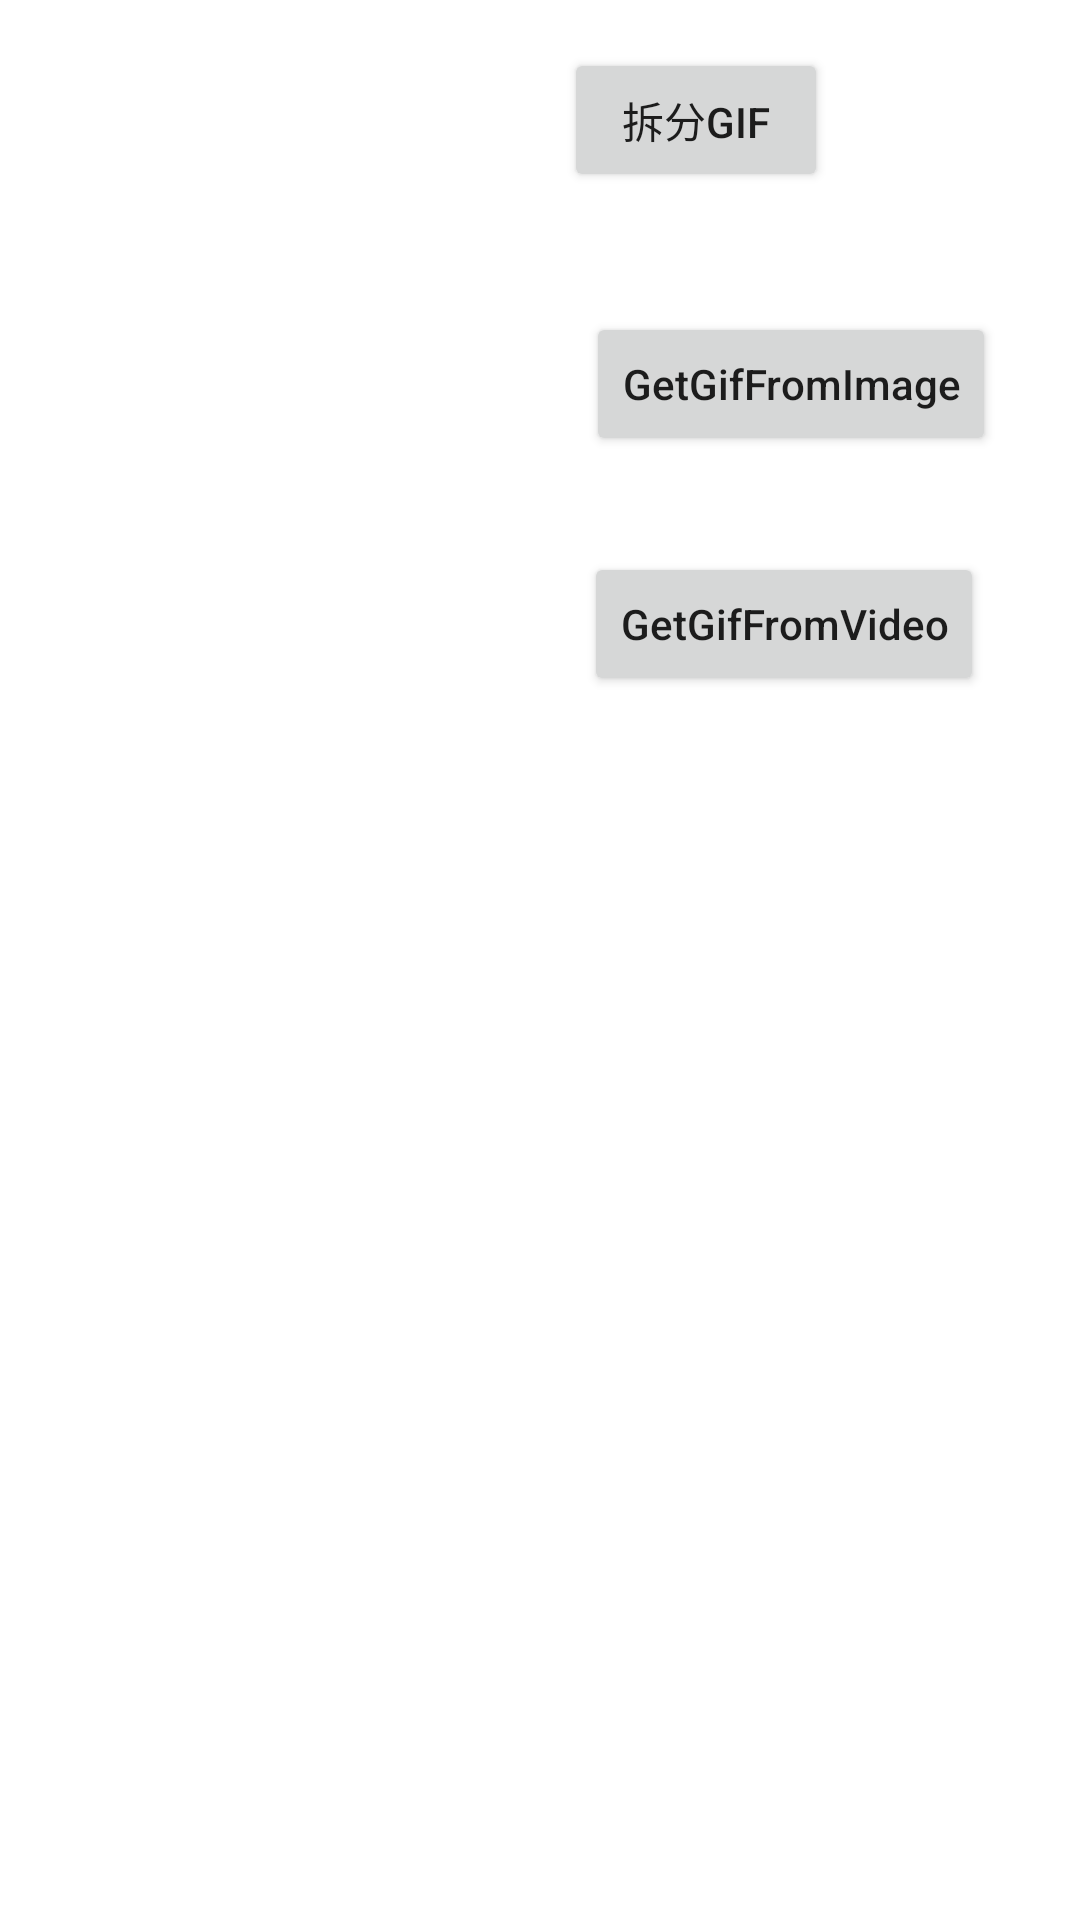

Android layout source for this screen:
<!-- AndroidManifest.xml: application theme Theme.HelloGif -->
<!-- res/layout/activity_main.xml -->
<?xml version="1.0" encoding="utf-8"?>
<androidx.constraintlayout.widget.ConstraintLayout xmlns:android="http://schemas.android.com/apk/res/android"
    xmlns:app="http://schemas.android.com/apk/res-auto"
    xmlns:tools="http://schemas.android.com/tools"
    android:layout_width="match_parent"
    android:layout_height="match_parent"
    tools:context=".MainActivity">

    <ImageView
        android:id="@+id/imageGif"
        android:layout_width="wrap_content"
        android:layout_height="wrap_content"
        android:layout_margin="10dp"
        app:layout_constraintStart_toStartOf="parent"
        app:layout_constraintTop_toTopOf="parent"
        tools:srcCompat="@tools:sample/avatars" />

    <Button
        android:id="@+id/btnGetImage"
        android:layout_width="wrap_content"
        android:layout_height="wrap_content"
        android:layout_marginTop="16dp"
        android:layout_marginEnd="84dp"
        android:text="拆分Gif"
        app:layout_constraintEnd_toEndOf="parent"
        app:layout_constraintTop_toTopOf="parent" />

    <Button
        android:id="@+id/btnGetGifFromImage"
        android:layout_width="wrap_content"
        android:layout_height="wrap_content"
        android:layout_marginTop="104dp"
        android:layout_marginEnd="28dp"
        android:text="GetGifFromImage"
        android:textAllCaps="false"
        app:layout_constraintEnd_toEndOf="parent"
        app:layout_constraintTop_toTopOf="parent" />

    <Button
        android:id="@+id/btnGetGifFromVideo"
        android:layout_width="wrap_content"
        android:layout_height="wrap_content"
        android:layout_marginTop="184dp"
        android:layout_marginEnd="32dp"
        android:text="GetGifFromVideo"
        android:textAllCaps="false"
        app:layout_constraintEnd_toEndOf="parent"
        app:layout_constraintTop_toTopOf="parent" />
</androidx.constraintlayout.widget.ConstraintLayout>
<!-- resources referenced by this layout -->
<resources>
  <style name="Theme.HelloGif" parent="Theme.MaterialComponents.DayNight.DarkActionBar">
          
          <item name="colorPrimary">@color/purple_500</item>
          <item name="colorPrimaryVariant">@color/purple_700</item>
          <item name="colorOnPrimary">@color/white</item>
          
          <item name="colorSecondary">@color/teal_200</item>
          <item name="colorSecondaryVariant">@color/teal_700</item>
          <item name="colorOnSecondary">@color/black</item>
          
          <item name="android:statusBarColor" tools:targetApi="l">?attr/colorPrimaryVariant</item>
          
      </style>
  <!-- not gathered from this repository: default colours our renderer supplied (Android Studio template values) -->
  <color name="purple_500">#FF6200EE</color>
  <color name="purple_700">#FF3700B3</color>
  <color name="teal_200">#FF03DAC5</color>
  <color name="teal_700">#FF018786</color>
  <color name="black">#FF000000</color>
  <color name="white">#FFFFFFFF</color>
</resources>
